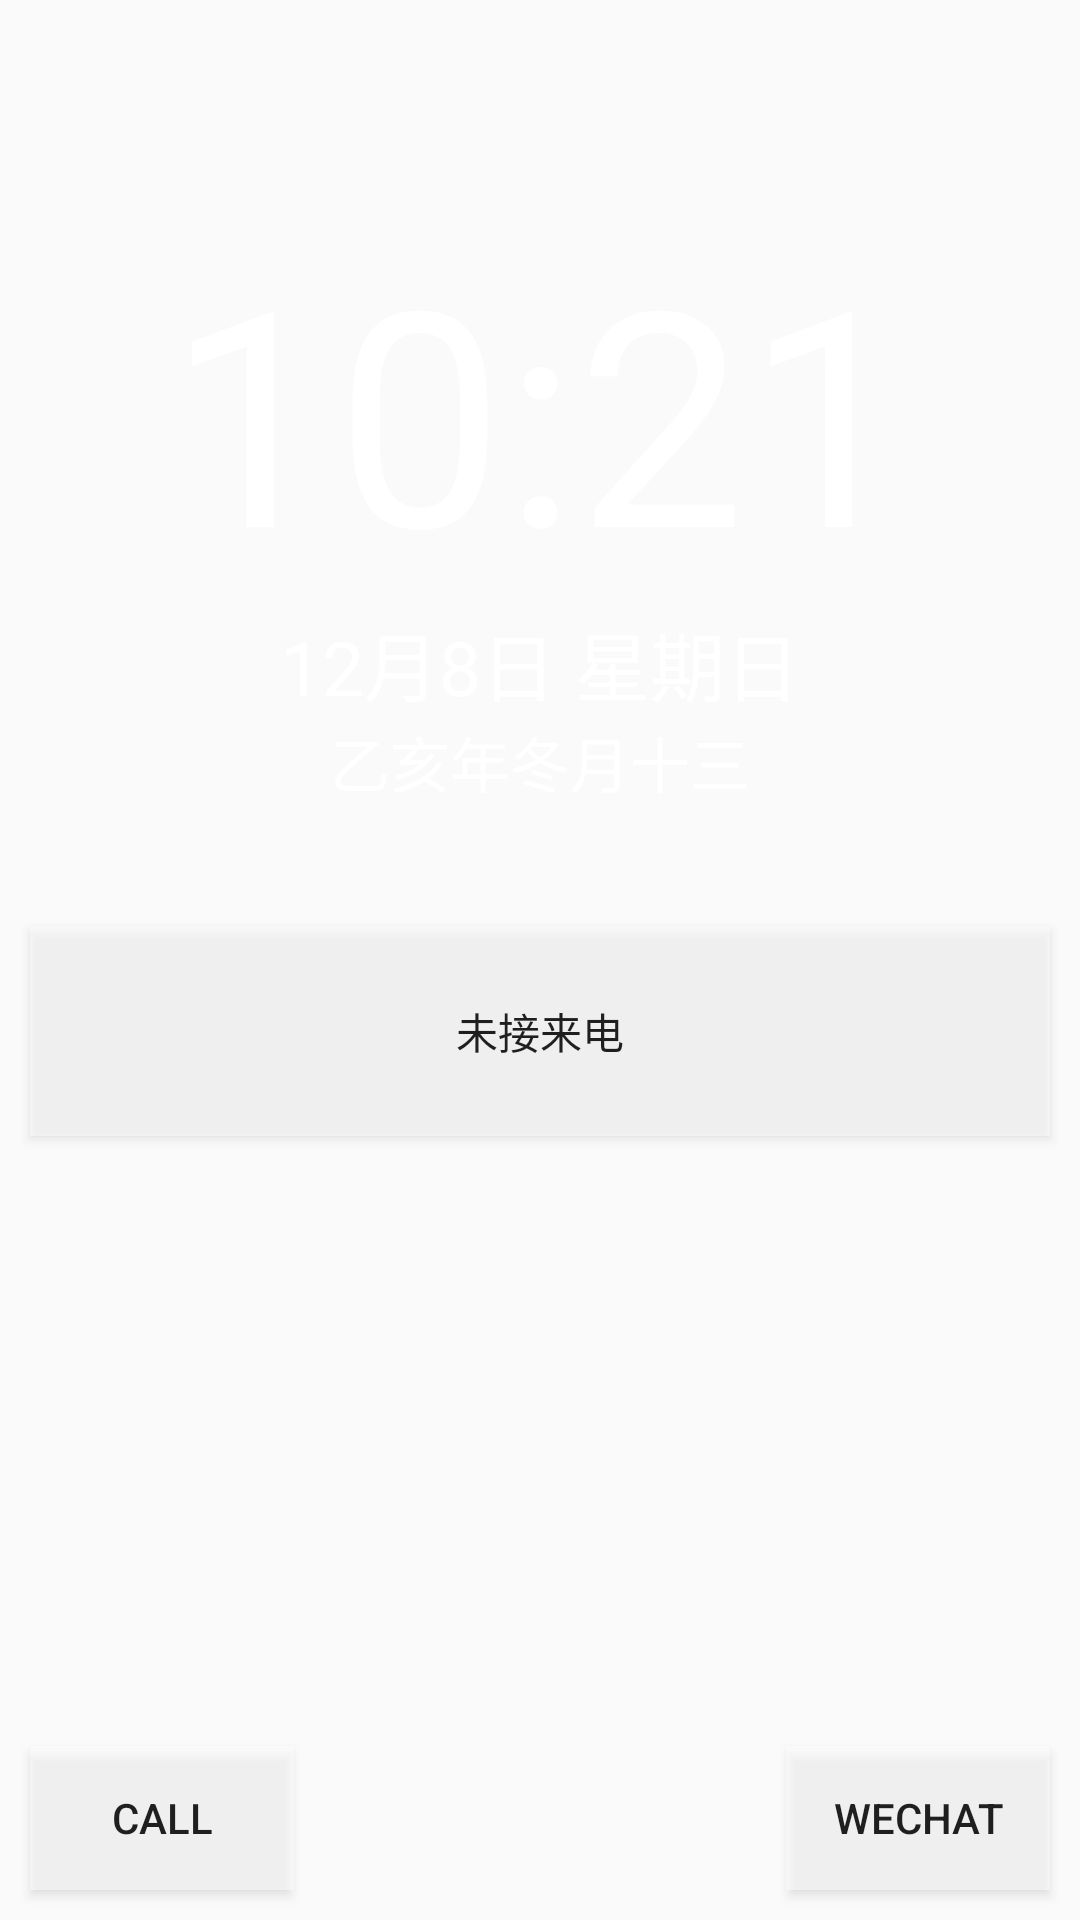

Produce the Android XML layout that renders to this screen, including the resource entries it uses.
<!-- AndroidManifest.xml: application theme AppTheme -->
<!-- res/layout/content_lock_screen.xml -->
<?xml version="1.0" encoding="utf-8"?>
<RelativeLayout xmlns:android="http://schemas.android.com/apk/res/android"
    xmlns:app="http://schemas.android.com/apk/res-auto"
    xmlns:tools="http://schemas.android.com/tools"
    android:layout_width="match_parent"
    android:layout_height="match_parent"
    app:layout_behavior="@string/appbar_scrolling_view_behavior"
    tools:context=".LockScreenActivity"
    tools:showIn="@layout/activity_lock_screen">

    <TextView
        android:id="@+id/time"
        android:layout_width="match_parent"
        android:layout_height="wrap_content"
        android:text="10:21"
        android:textSize="100dp"
        android:textColor="#FFF"
        android:gravity="center"
        android:layout_alignParentTop="true"
        android:layout_marginTop="70dp"/>
    <TextView
        android:id="@+id/date"
        android:layout_width="match_parent"
        android:layout_height="wrap_content"
        android:text="12月8日 星期日"
        android:textSize="25dp"
        android:textColor="#FFF"
        android:layout_below="@id/time"
        android:gravity="center"/>
    <TextView
        android:id="@+id/other"
        android:layout_width="match_parent"
        android:layout_height="wrap_content"
        android:text="乙亥年冬月十三"
        android:textSize="20dp"
        android:textColor="#FFF"
        android:layout_below="@id/date"
        android:gravity="center"/>
    <Button
        android:id="@+id/button_notice"
        android:layout_width="match_parent"
        android:layout_height="70dp"
        android:text="未接来电"
        android:layout_marginTop="40dp"
        android:layout_marginLeft="10dp"
        android:layout_marginRight="10dp"
        android:layout_below="@id/other"
        android:background="#80FFFFFF"/>
    <Button
        android:id="@+id/button_show_call"
        android:layout_width="wrap_content"
        android:layout_height="wrap_content"
        android:layout_alignParentBottom="true"
        android:text="call"
        android:background="#80FFFFFF"
        android:layout_margin="10dp"/>
    <Button
        android:id="@+id/button_show_wechat"
        android:layout_width="wrap_content"
        android:layout_height="wrap_content"
        android:layout_alignParentBottom="true"
        android:layout_alignParentEnd="true"
        android:text="wechat"
        android:background="#80FFFFFF"
        android:layout_margin="10dp"/>


</RelativeLayout>
<!-- res/layout/activity_lock_screen.xml (included above) -->
<?xml version="1.0" encoding="utf-8"?>
<androidx.coordinatorlayout.widget.CoordinatorLayout xmlns:android="http://schemas.android.com/apk/res/android"
    xmlns:app="http://schemas.android.com/apk/res-auto"
    xmlns:tools="http://schemas.android.com/tools"
    android:layout_width="match_parent"
    android:layout_height="match_parent"
    tools:context=".LockScreenActivity"
    android:background="@drawable/background">

    <include layout="@layout/content_lock_screen" />


</androidx.coordinatorlayout.widget.CoordinatorLayout>
<!-- resources referenced by this layout -->
<resources>
  <!-- drawable background: jpeg bitmap (drawable, 141328 bytes) -->
  <style name="AppTheme" parent="Theme.AppCompat.Light.DarkActionBar">
          
          <item name="colorPrimary">@color/colorPrimary</item>
          <item name="colorPrimaryDark">@color/colorPrimaryDark</item>
          <item name="colorAccent">@color/colorAccent</item>
      </style>
  <color name="colorPrimary">#008577</color>
  <color name="colorPrimaryDark">#00574B</color>
  <color name="colorAccent">#D81B60</color>
</resources>
